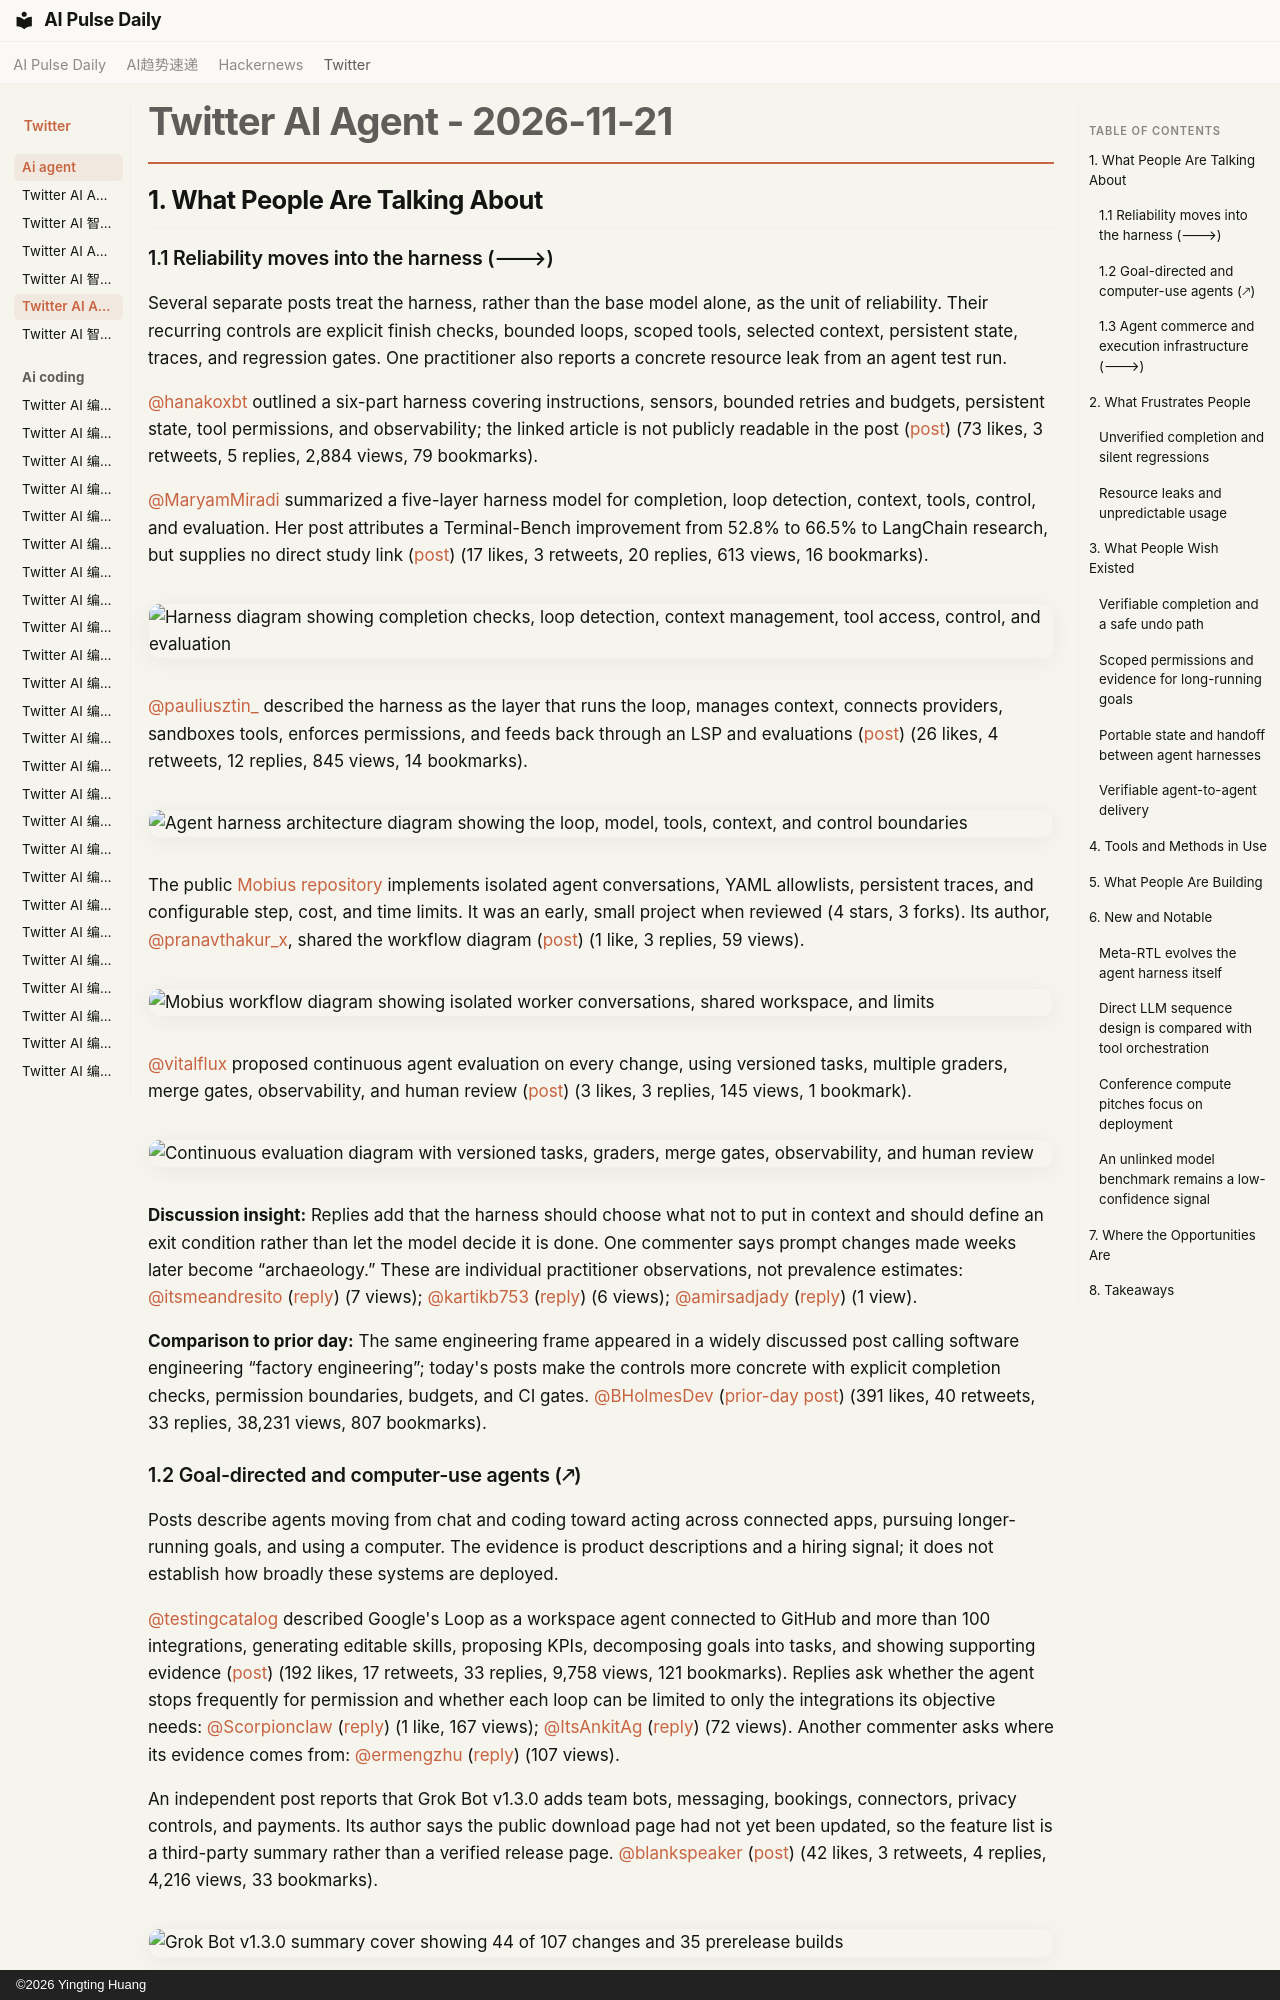

repository: vibewatch/vibewatch.github.io · page: twitter/ai-agent/2026-11-21/index.html · generator: mkdocs · copyright: ©2026 Yingting Huang

# Twitter AI Agent - 2026-11-21

## 1. What People Are Talking About

### 1.1 Reliability moves into the harness (🡒)

Several separate posts treat the harness, rather than the base model alone, as the unit of reliability. Their recurring controls are explicit finish checks, bounded loops, scoped tools, selected context, persistent state, traces, and regression gates. One practitioner also reports a concrete resource leak from an agent test run.

[@hanakoxbt](https://x.com/hanakoxbt) outlined a six-part harness covering instructions, sensors, bounded retries and budgets, persistent state, tool permissions, and observability; the linked article is not publicly readable in the post ([post](https://x.com/hanakoxbt/status/2123892884248109381)) (73 likes, 3 retweets, 5 replies, 2,884 views, 79 bookmarks).

[@MaryamMiradi](https://x.com/MaryamMiradi) summarized a five-layer harness model for completion, loop detection, context, tools, control, and evaluation. Her post attributes a Terminal-Bench improvement from 52.8% to 66.5% to LangChain research, but supplies no direct study link ([post](https://x.com/MaryamMiradi/status/2123875734305345575)) (17 likes, 3 retweets, 20 replies, 613 views, 16 bookmarks).

![Harness diagram showing completion checks, loop detection, context management, tool access, control, and evaluation](https://pbs.twimg.com/media/HXmEKffXMAAYrVS.jpg)

[@pauliusztin_](https://x.com/pauliusztin_) described the harness as the layer that runs the loop, manages context, connects providers, sandboxes tools, enforces permissions, and feeds back through an LSP and evaluations ([post](https://x.com/pauliusztin_/status/2123891638259048474)) (26 likes, 4 retweets, 12 replies, 845 views, 14 bookmarks).

![Agent harness architecture diagram showing the loop, model, tools, context, and control boundaries](https://pbs.twimg.com/media/HXO5Y3bXIAAMd5U.jpg)

The public [Mobius repository](https://github.com/pranavthakur/mobius) implements isolated agent conversations, YAML allowlists, persistent traces, and configurable step, cost, and time limits. It was an early, small project when reviewed (4 stars, 3 forks). Its author, [@pranavthakur_x](https://x.com/pranavthakur_x), shared the workflow diagram ([post](https://x.com/pranavthakur_x/status/2123872447493808346)) (1 like, 3 replies, 59 views).

![Mobius workflow diagram showing isolated worker conversations, shared workspace, and limits](https://pbs.twimg.com/media/HXmAJMRa8AA0zzO.jpg)

[@vitalflux](https://x.com/vitalflux) proposed continuous agent evaluation on every change, using versioned tasks, multiple graders, merge gates, observability, and human review ([post](https://x.com/vitalflux/status/2123950846140649530)) (3 likes, 3 replies, 145 views, 1 bookmark).

![Continuous evaluation diagram with versioned tasks, graders, merge gates, observability, and human review](https://pbs.twimg.com/media/HXnKCNra8AA6kQm.jpg)

**Discussion insight:** Replies add that the harness should choose what not to put in context and should define an exit condition rather than let the model decide it is done. One commenter says prompt changes made weeks later become “archaeology.” These are individual practitioner observations, not prevalence estimates: [@itsmeandresito](https://x.com/itsmeandresito) ([reply](https://x.com/itsmeandresito/status/2123945468883517531)) (7 views); [@kartikb753](https://x.com/kartikb753) ([reply](https://x.com/kartikb753/status/2123931831032811712)) (6 views); [@amirsadjady](https://x.com/amirsadjady) ([reply](https://x.com/amirsadjady/status/2123964541239218537)) (1 view).

**Comparison to prior day:** The same engineering frame appeared in a widely discussed post calling software engineering “factory engineering”; today's posts make the controls more concrete with explicit completion checks, permission boundaries, budgets, and CI gates. [@BHolmesDev](https://x.com/BHolmesDev) ([prior-day post](https://x.com/BHolmesDev/status/2123495357036605797)) (391 likes, 40 retweets, 33 replies, 38,231 views, 807 bookmarks).
